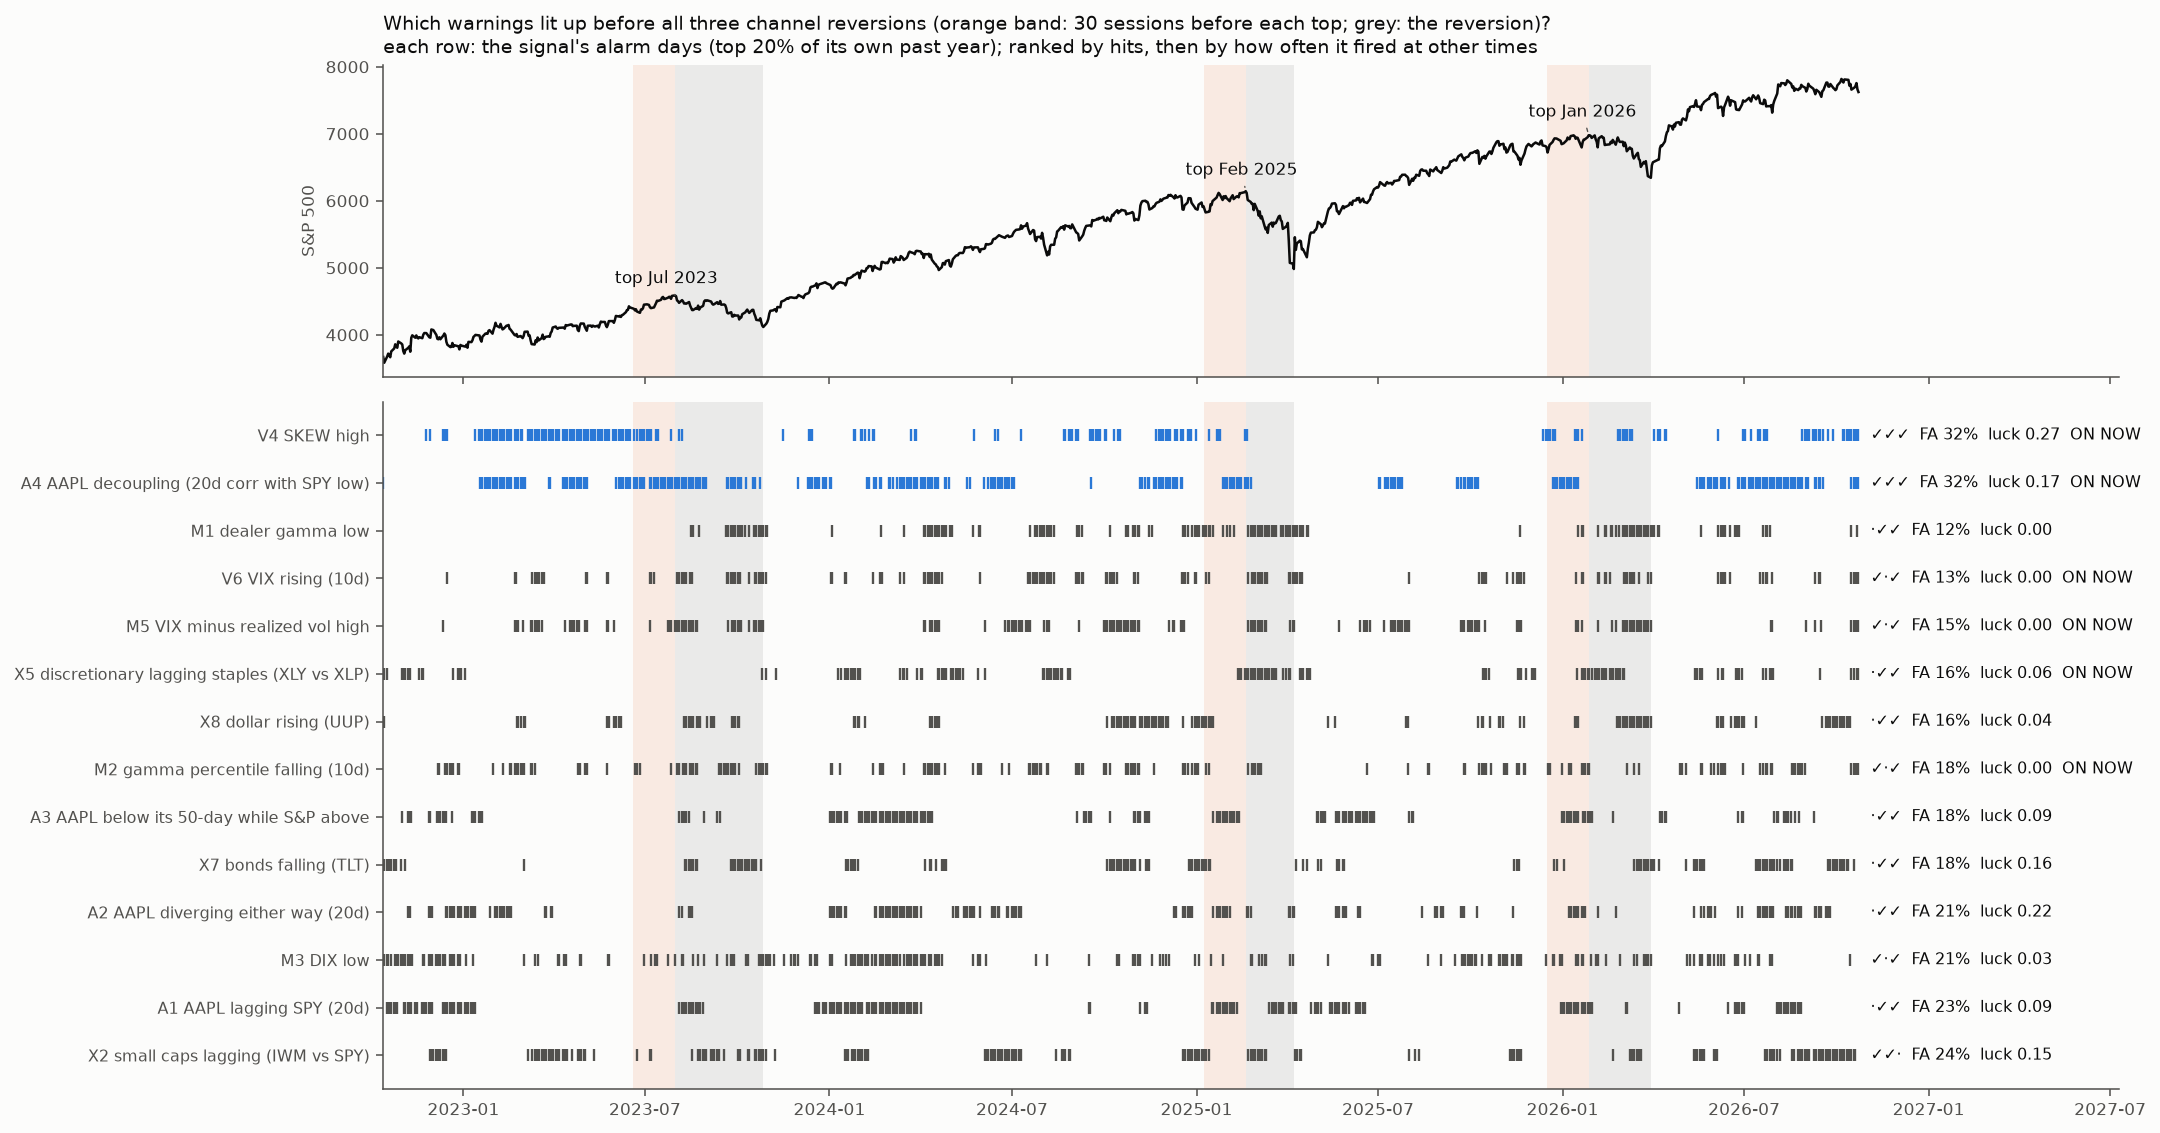

The table this chart was drawn from, first rows:
signal, hits (2023, 2025, 2026), hits, lead sessions (first alarm in window), false-alarm rate, luck share, fired before minor pullbacks (Mar24, Jul…, on today, today percentile, candidate (3/3, FA <= 15%, luck <= 0.05)
V4 SKEW high, ✓✓✓, 3, [29, 25, 29], 0.324, 0.27, [1, 1, 0], True, 0.9084, False
A4 AAPL decoupling (20d corr with SPY lo…, ✓✓✓, 3, [29, 16, 23], 0.324, 0.167, [1, 1, 1], True, 1.0, False
M1 dealer gamma low, ·✓✓, 2, [None, 28, 6], 0.1163, 0.0, [0, 0, 0], False, 0.749, False
V6 VIX rising (10d), ✓·✓, 2, [17, 26, 8], 0.1256, 0.0, [1, 0, 1], True, 0.9602, False
M5 VIX minus realized vol high, ✓·✓, 2, [17, None, 8], 0.1504, 0.0, [0, 1, 1], True, 0.8964, False
X5 discretionary lagging staples (XLY vs…, ·✓✓, 2, [None, 5, 7], 0.1566, 0.059, [1, 0, 1], True, 0.8287, False
X8 dollar rising (UUP), ·✓✓, 2, [None, 29, 9], 0.1612, 0.036, [0, 0, 1], False, 0.6016, False
M2 gamma percentile falling (10d), ✓·✓, 2, [27, 26, 26], 0.1798, 0.0, [1, 0, 1], True, 0.9841, False
A3 AAPL below its 50-day while S&P above, ·✓✓, 2, [None, 21, 17], 0.1829, 0.087, [1, 0, 0], False, 0.0, False
X7 bonds falling (TLT), ·✓✓, 2, [None, 29, 22], 0.1845, 0.159, [0, 0, 0], False, 0.05976, False
A2 AAPL diverging either way (20d), ·✓✓, 2, [None, 21, 13], 0.2093, 0.224, [1, 1, 1], False, 0.4183, False
M3 DIX low, ✓·✓, 2, [20, 23, 28], 0.214, 0.029, [1, 0, 1], False, 0.2032, False
A1 AAPL lagging SPY (20d), ·✓✓, 2, [None, 22, 18], 0.2295, 0.09, [1, 0, 0], False, 0.3665, False
X2 small caps lagging (IWM vs SPY), ✓✓·, 2, [25, 29, None], 0.2388, 0.153, [0, 1, 0], False, 0.5657, False
V5 VIX not falling on up days (10d corr), ✓·✓, 2, [29, None, 15], 0.2465, 0.22, [0, 1, 1], False, 0.2869, False
T3 RSI overbought, ✓·✓, 2, [29, None, 29], 0.2651, 0.303, [0, 1, 1], False, 0.08367, False
M4 realized vol low (vol-target max expo…, ✓·✓, 2, [29, None, 21], 0.3023, 0.143, [0, 1, 1], True, 0.8725, False
T1 trend broken (close vs 50-day), ·✓·, 1, [None, 29, None], 0.107, 0.032, [0, 0, 0], True, 0.8805, False
T2 20-day return low, ·✓·, 1, [None, 29, None], 0.1194, 0.033, [0, 0, 0], True, 0.8367, False
X9 bitcoin falling, ·✓·, 1, [None, 26, 28], 0.124, 0.0, [0, 1, 1], False, 0.6574, False
V2 VIX9D/VIX high, ·✓·, 1, [None, 16, 5], 0.169, 0.127, [1, 1, 0], False, 0.7729, False
X1 credit lagging (HYG vs IEF), ·✓·, 1, [None, 9, None], 0.1736, 0.007, [0, 1, 1], True, 0.988, False
V3 VVIX high, ✓··, 1, [29, 26, 8], 0.1922, 0.032, [0, 0, 1], True, 0.8685, False
X4 semis lagging (SMH vs SPY), ·✓·, 1, [None, 16, None], 0.2062, 0.124, [0, 0, 0], True, 0.9721, False
T4 sessions since 52-week high, ·✓·, 1, [None, 29, None], 0.431, 0.078, [0, 0, 0], False, 0.5498, False
V1 VIX/VIX3M high, ···, 0, [None, 11, None], 0.1349, 0.023, [1, 0, 0], True, 0.8725, False
X6 regional banks lagging (KRE vs SPY), ···, 0, [16, 29, None], 0.2326, 0.155, [1, 1, 1], False, 0.3307, False
X3 breadth narrowing (RSP vs SPY), ···, 0, [26, 29, None], 0.2791, 0.086, [0, 1, 1], False, 0.03586, False
